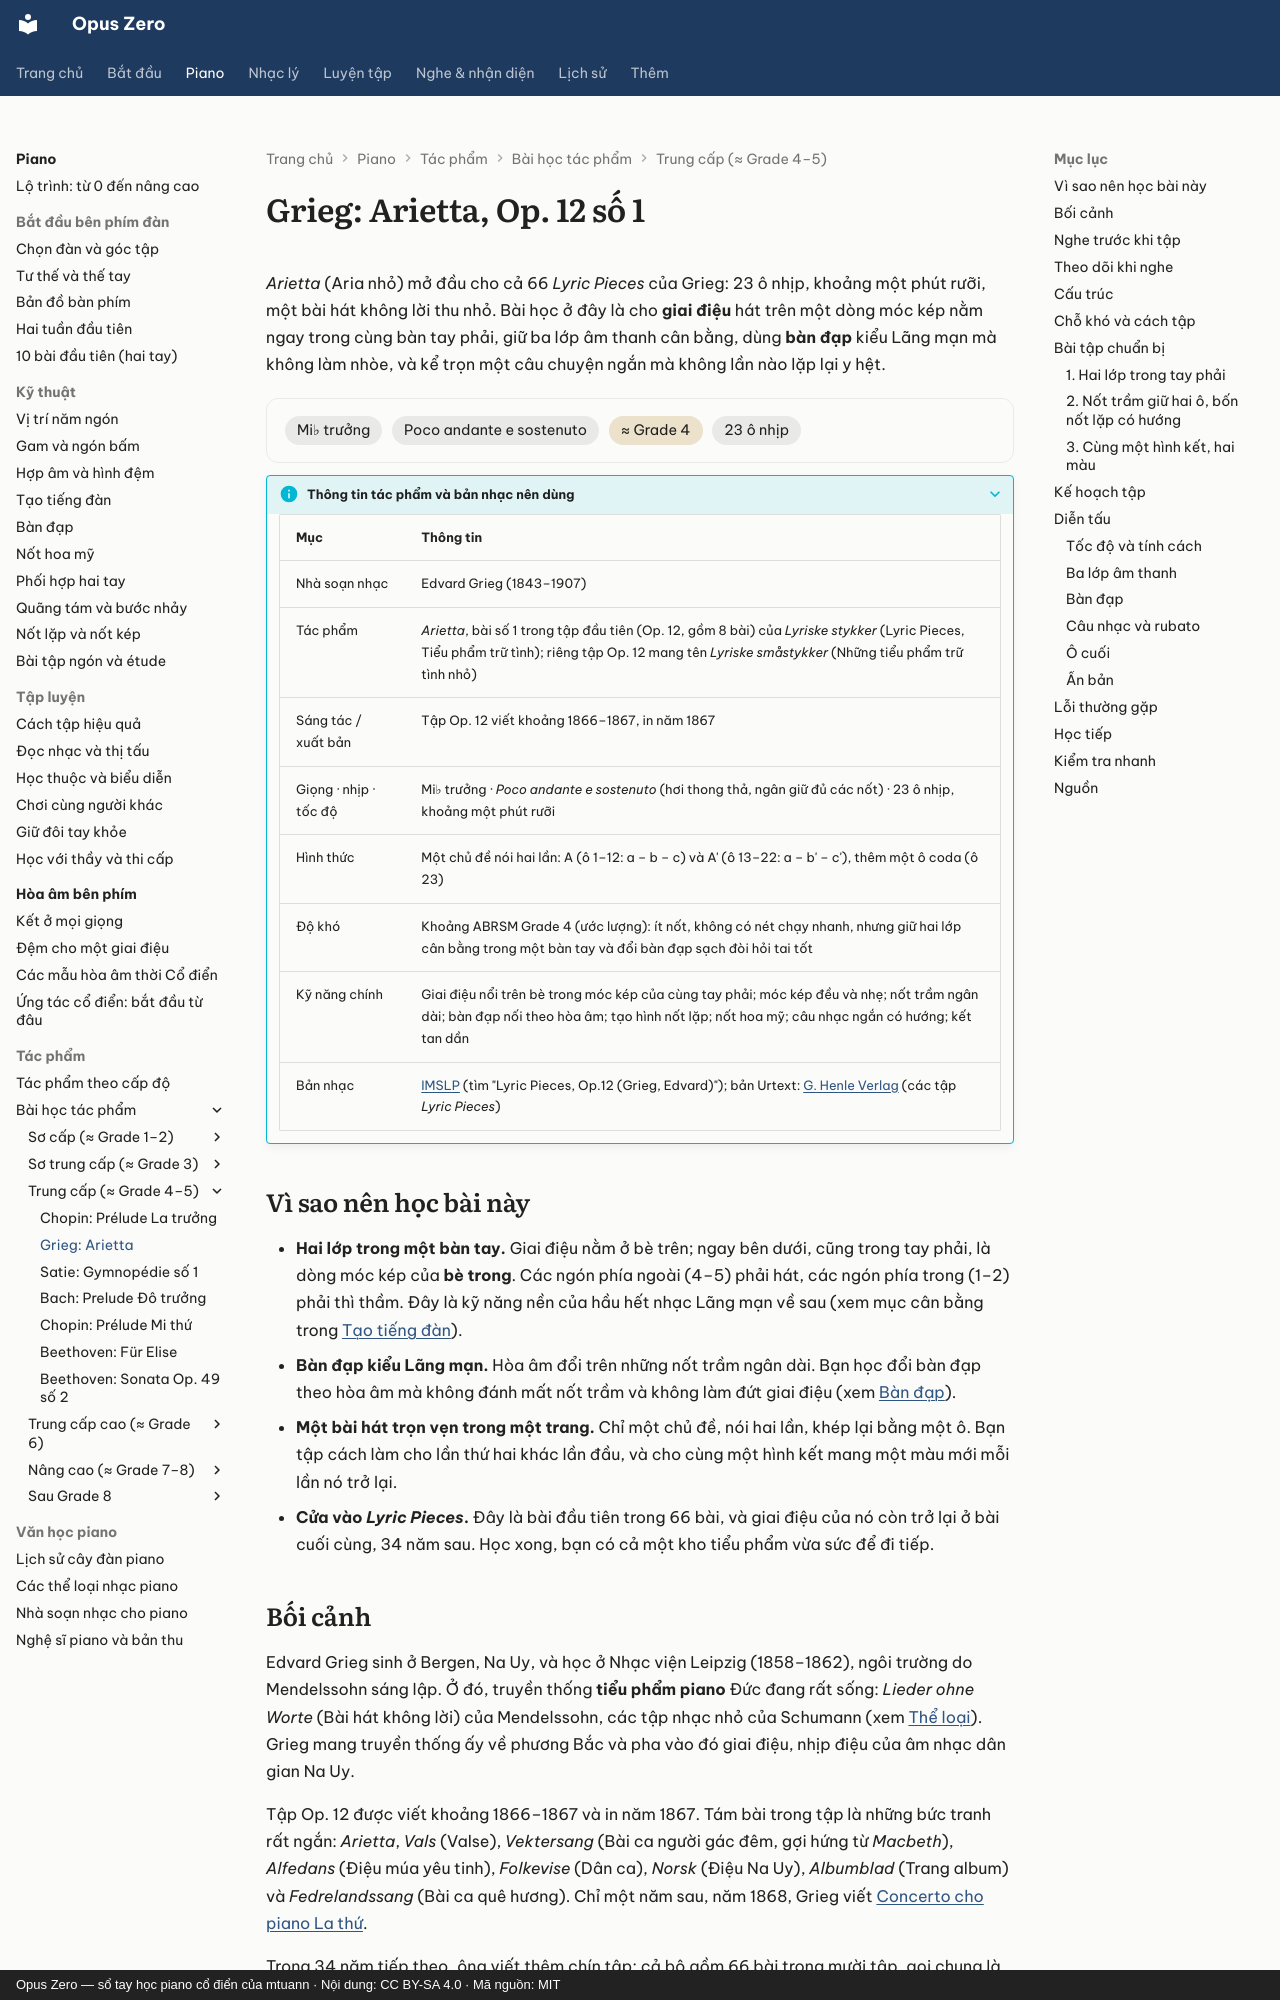

repository: mtuann/opus-zero · page: piano/tac-pham/grieg-arietta/index.html · generator: mkdocs · copyright: Opus Zero — sổ tay học piano cổ điển của mtuann · Nội dung: CC BY-SA 4.0 · Mã nguồn: MIT

# Grieg: Arietta, Op. 12 số 1

*Arietta* (Aria nhỏ) mở đầu cho cả 66 *Lyric Pieces* của Grieg: 23 ô nhịp, khoảng một phút rưỡi, một bài hát không lời thu nhỏ. Bài học ở đây là cho **giai điệu** hát trên một dòng móc kép nằm ngay trong cùng bàn tay phải, giữ ba lớp âm thanh cân bằng, dùng **bàn đạp** kiểu Lãng mạn mà không làm nhòe, và kể trọn một câu chuyện ngắn mà không lần nào lặp lại y hệt.

<div class="oz-piece" markdown>
<span class="oz-chip">Mi♭ trưởng</span> <span class="oz-chip">Poco andante e sostenuto</span> <span class="oz-chip oz-chip--level">≈ Grade 4</span> <span class="oz-chip">23 ô nhịp</span>
</div>

??? info oz-piece-info "Thông tin tác phẩm và bản nhạc nên dùng"

    | Mục | Thông tin |
    |---|---|
    | Nhà soạn nhạc | Edvard Grieg (1843–1907) |
    | Tác phẩm | *Arietta*, bài số 1 trong tập đầu tiên (Op. 12, gồm 8 bài) của *Lyriske stykker* (Lyric Pieces, Tiểu phẩm trữ tình); riêng tập Op. 12 mang tên *Lyriske småstykker* (Những tiểu phẩm trữ tình nhỏ) |
    | Sáng tác / xuất bản | Tập Op. 12 viết khoảng 1866–1867, in năm 1867 |
    | Giọng · nhịp · tốc độ | Mi♭ trưởng · *Poco andante e sostenuto* (hơi thong thả, ngân giữ đủ các nốt) · 23 ô nhịp, khoảng một phút rưỡi |
    | Hình thức | Một chủ đề nói hai lần: A (ô 1–12: a – b – c) và A' (ô 13–22: a – b' – c'), thêm một ô coda (ô 23) |
    | Độ khó | Khoảng ABRSM Grade 4 (ước lượng): ít nốt, không có nét chạy nhanh, nhưng giữ hai lớp cân bằng trong một bàn tay và đổi bàn đạp sạch đòi hỏi tai tốt |
    | Kỹ năng chính | Giai điệu nổi trên bè trong móc kép của cùng tay phải; móc kép đều và nhẹ; nốt trầm ngân dài; bàn đạp nối theo hòa âm; tạo hình nốt lặp; nốt hoa mỹ; câu nhạc ngắn có hướng; kết tan dần |
    | Bản nhạc | [IMSLP](https://imslp.org/) (tìm "Lyric Pieces, Op.12 (Grieg, Edvard)"); bản Urtext: [G. Henle Verlag](https://www.henle.de/) (các tập *Lyric Pieces*) |

## Vì sao nên học bài này

- **Hai lớp trong một bàn tay.** Giai điệu nằm ở bè trên; ngay bên dưới, cũng trong tay phải, là dòng móc kép của **bè trong**. Các ngón phía ngoài (4–5) phải hát, các ngón phía trong (1–2) phải thì thầm. Đây là kỹ năng nền của hầu hết nhạc Lãng mạn về sau (xem mục cân bằng trong [Tạo tiếng đàn](../tieng-dan.md)).
- **Bàn đạp kiểu Lãng mạn.** Hòa âm đổi trên những nốt trầm ngân dài. Bạn học đổi bàn đạp theo hòa âm mà không đánh mất nốt trầm và không làm đứt giai điệu (xem [Bàn đạp](../ban-dap.md)).
- **Một bài hát trọn vẹn trong một trang.** Chỉ một chủ đề, nói hai lần, khép lại bằng một ô. Bạn tập cách làm cho lần thứ hai khác lần đầu, và cho cùng một hình kết mang một màu mới mỗi lần nó trở lại.
- **Cửa vào *Lyric Pieces*.** Đây là bài đầu tiên trong 66 bài, và giai điệu của nó còn trở lại ở bài cuối cùng, 34 năm sau. Học xong, bạn có cả một kho tiểu phẩm vừa sức để đi tiếp.
